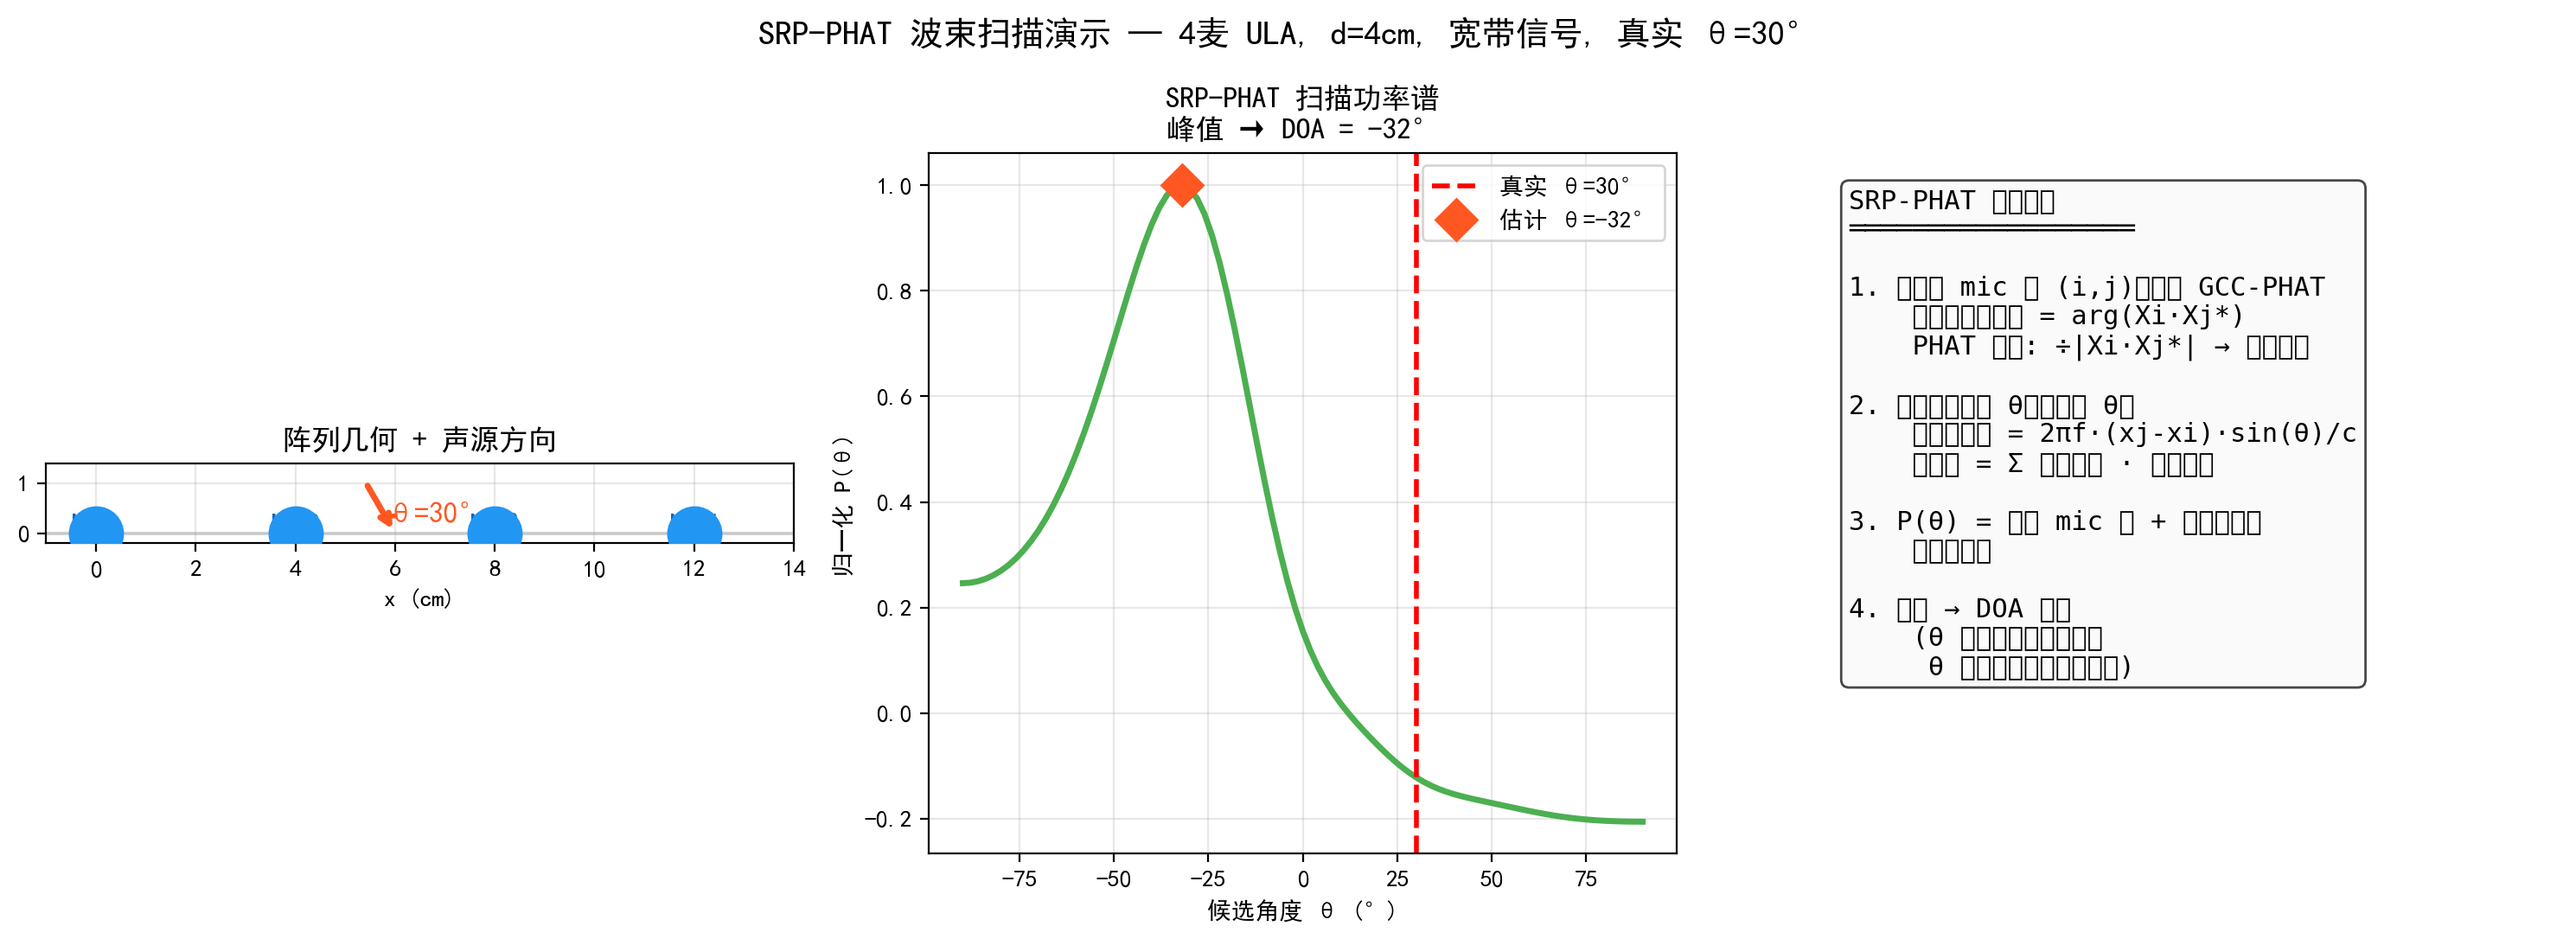

Write Python code to recreate this figure.
"""
SRP-PHAT 可视化 Demo（向量化版，秒出）
=====================================
4 麦 ULA, d=4cm, 宽带信号, 声源在 30°
"""
import numpy as np
import matplotlib.pyplot as plt
from scipy.signal import butter, filtfilt

plt.rcParams['font.sans-serif'] = ['SimHei', 'Microsoft YaHei', 'DejaVu Sans']
plt.rcParams['axes.unicode_minus'] = False

fs = 16000; c = 343; d = 0.04; M = 4
theta_true = 30; thr = np.radians(theta_true)
dur = 0.1; t = np.arange(0, dur, 1/fs); N = len(t)
Nfft = 512
mic_x = np.arange(M) * d  # [0, d, 2d, 3d]

# 宽带信号
np.random.seed(42)
src = np.random.randn(N)
b, a = butter(4, [400/(fs/2), 4000/(fs/2)], btype='band')
src = filtfilt(b, a, src); src /= np.std(src)

# 信号生成：tau_m = -x_m*sin(θ)/c（mic 在 +x 侧离声源更近 → 提前到达）
signals = np.zeros((M, N))
for m in range(M):
    shift = int(np.round(-mic_x[m] * np.sin(thr) / c * fs))
    signals[m] = np.roll(src, shift)
    signals[m] += 0.05 * np.random.randn(N)

# FFT
seg = signals[:, N//4:N//4+Nfft]
X = np.fft.rfft(seg, axis=1)
fr = np.fft.rfftfreq(Nfft, 1/fs)
m = (fr > 400) & (fr < 4500)
fm = fr[m]
nf = len(fm)

# 所有 mic 对的 GCC-PHAT + 预计算
pairs = [(i, j) for i in range(M) for j in range(i+1, M)]
Gph_all = np.zeros((len(pairs), nf), dtype=complex)
dx_all = np.array([mic_x[j] - mic_x[i] for i, j in pairs])  # (6,)

for p, (i, j) in enumerate(pairs):
    G = X[i] * np.conj(X[j])
    Gph_all[p] = (G[m] / (np.abs(G[m]) + 1e-8))

# 向量化 SRP-PHAT 扫描
thetas = np.arange(-90, 91, 2)        # 每 2° 扫一次
P = np.zeros(len(thetas))
for ti, th in enumerate(thetas):
    th_r = np.radians(th)
    # 每个 mic 对的理论相位: exp(-j*2πf * dx*sin(θ)/c)
    for p in range(len(pairs)):
        tau_t = dx_all[p] * np.sin(th_r) / c
        phase_t = np.exp(-1j * 2 * np.pi * fm * tau_t)
        P[ti] += np.real(np.sum(Gph_all[p] * phase_t))

P /= np.max(P)
best_idx = np.argmax(P)

# ============================================================
# 画图
# ============================================================
fig, axes = plt.subplots(1, 3, figsize=(15, 5.5))
fig.suptitle(f"SRP-PHAT 波束扫描演示 — {M}麦 ULA, d={d*100:.0f}cm, 宽带信号, 真实 θ={theta_true}°",
             fontsize=14, fontweight='bold')

# --- 图 1：阵列几何 ---
ax = axes[0]
ax.plot(mic_x * 100, np.zeros(M), 'o', markersize=22, color='#2196F3', zorder=5)
for mi in range(M):
    ax.text(mic_x[mi]*100, 0.07, f'Mic{mi+1}', ha='center', color='#1565C0', fontsize=10)
ax.annotate('', xy=(mic_x.mean()*100, 0),
            xytext=(mic_x.mean()*100 - 1.2*np.sin(thr), 1.2*np.cos(thr)),
            arrowprops=dict(arrowstyle='->', color='#FF5722', lw=2.5))
arc_r = 0.35; arc_a = np.linspace(0, thr, 30)
ax.plot(mic_x.mean()*100 - arc_r*np.sin(arc_a), arc_r*np.cos(arc_a), '-', color='#FF5722', lw=2)
ax.text(mic_x.mean()*100 - 0.18, 0.22, f'θ={theta_true}°', fontsize=12, color='#FF5722', fontweight='bold')
ax.axhline(y=0, color='gray', alpha=0.3)
ax.set_xlim(-1, 14); ax.set_ylim(-0.2, 1.4); ax.set_aspect('equal')
ax.set_xlabel('x (cm)'); ax.set_title('阵列几何 + 声源方向'); ax.grid(True, alpha=0.3)

# --- 图 2：P(θ) 扫描 ---
ax = axes[1]
ax.plot(thetas, P, lw=2.5, color='#4CAF50')
ax.axvline(x=theta_true, color='red', linestyle='--', lw=2, label=f'真实 θ={theta_true}°')
ax.plot(thetas[best_idx], P[best_idx], 'D', markersize=12, color='#FF5722', zorder=10,
        label=f'估计 θ={thetas[best_idx]}°')
ax.set_xlabel('候选角度 θ (°)'); ax.set_ylabel('归一化 P(θ)')
ax.set_title(f'SRP-PHAT 扫描功率谱\n峰值 → DOA = {thetas[best_idx]}°')
ax.legend(fontsize=10); ax.grid(True, alpha=0.3)

# --- 图 3：SRP-PHAT 工作原理 ---
ax = axes[2]
ax.axis('off')
summary = (
    "SRP-PHAT 工作原理\n"
    "══════════════════\n\n"
    "1. 对所有 mic 对 (i,j)，计算 GCC-PHAT\n"
    "    实际测量相位差 = arg(Xi·Xj*)\n"
    "    PHAT 白化: ÷|Xi·Xj*| → 只留相位\n\n"
    "2. 枚举候选角度 θ，对每个 θ：\n"
    "    理论相位差 = 2πf·(xj-xi)·sin(θ)/c\n"
    "    匹配度 = Σ 实测相位 · 理论相位\n\n"
    "3. P(θ) = 所有 mic 对 + 所有频率的\n"
    "    匹配度之和\n\n"
    "4. 峰值 → DOA 估计\n"
    "    (θ 猜对时全频段一致，\n"
    "     θ 猜错时各频段互相抵消)"
)
ax.text(0.05, 0.95, summary, fontsize=11, fontfamily='monospace',
        verticalalignment='top', transform=ax.transAxes,
        bbox=dict(boxstyle='round', facecolor='#FAFAFA', edgecolor='#333', alpha=0.9))

plt.tight_layout()
plt.savefig('srp_phat_demo.png', dpi=200, bbox_inches='tight')
print(f"真实: {theta_true}°, SRP-PHAT 估计: {thetas[best_idx]}°")
print("图片已保存: srp_phat_demo.png")
